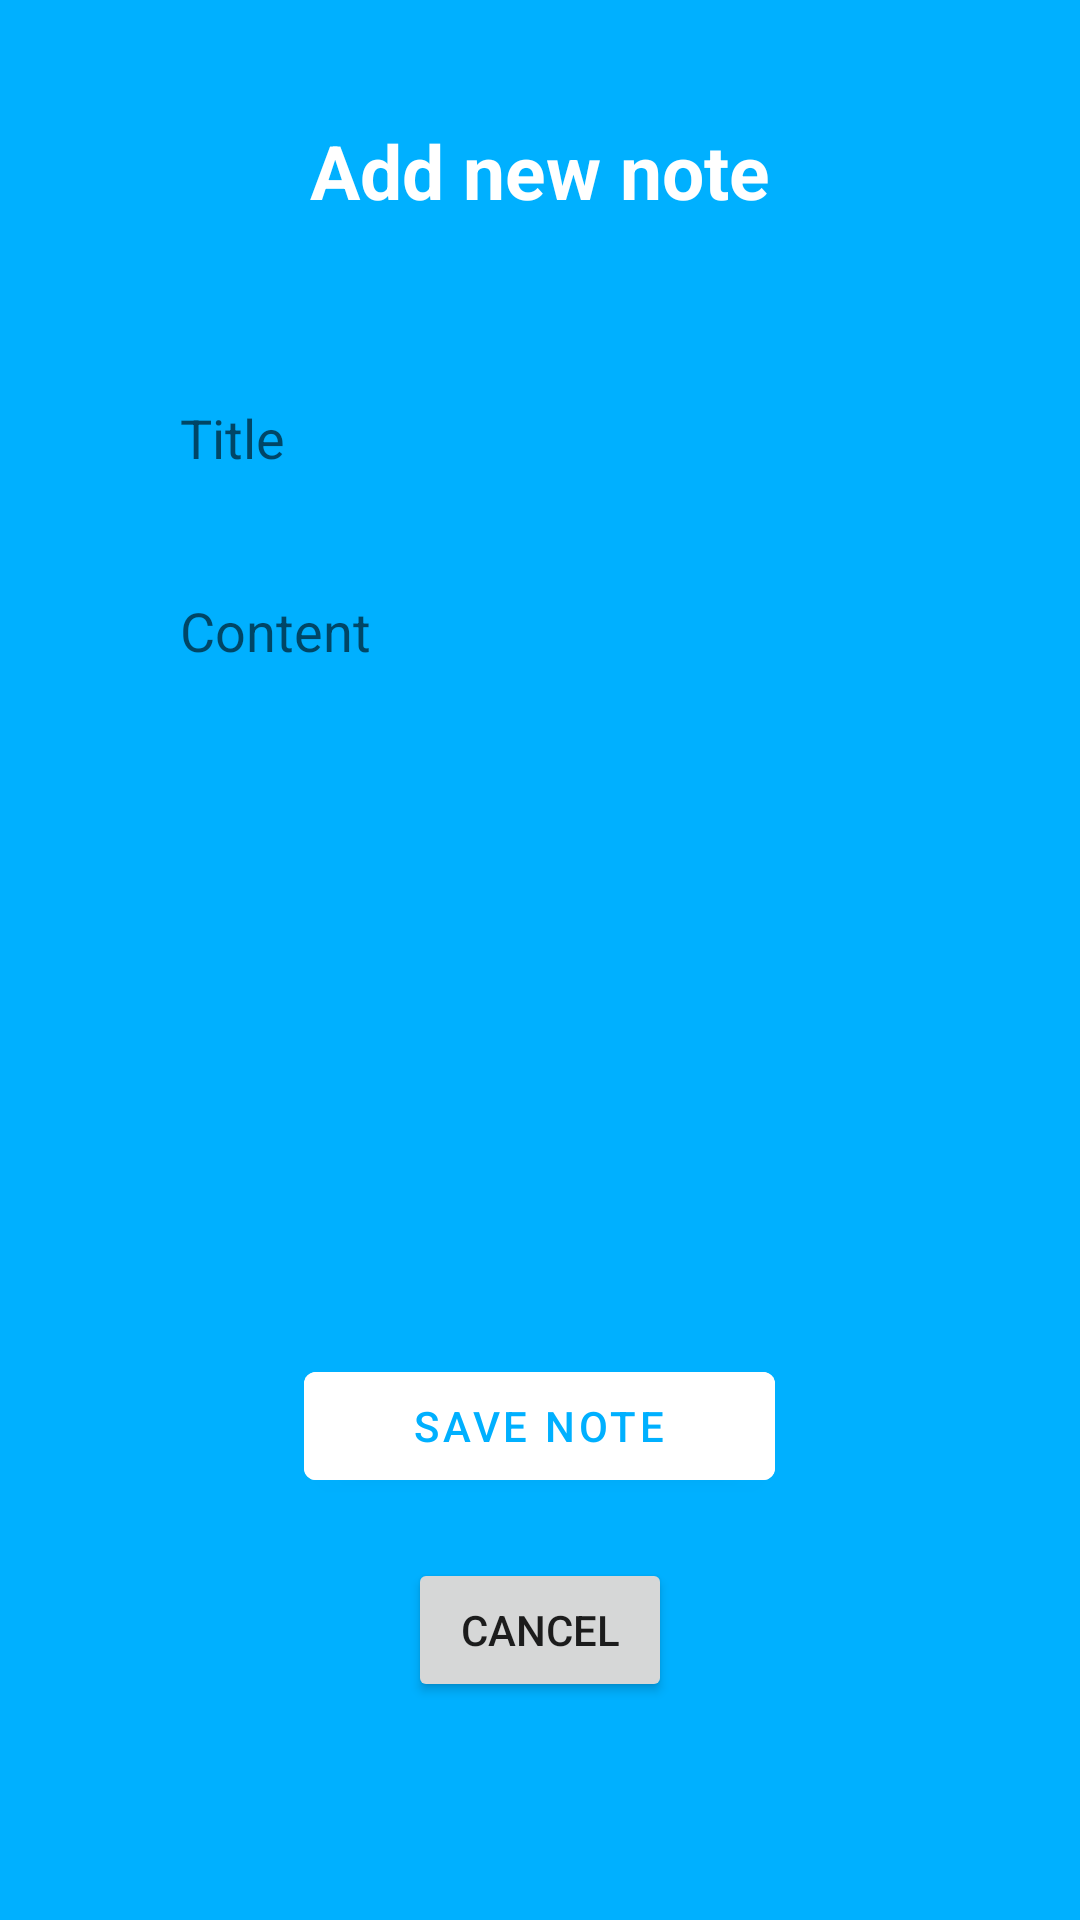

The Android layout XML behind this screen, and the referenced resources:
<!-- AndroidManifest.xml: application theme Theme.SM_projekt -->
<!-- res/layout/add_note.xml -->
<?xml version="1.0" encoding="utf-8"?>
<LinearLayout xmlns:android="http://schemas.android.com/apk/res/android"
    xmlns:app="http://schemas.android.com/apk/res-auto"
    xmlns:tools="http://schemas.android.com/tools"
    android:layout_width="match_parent"
    android:layout_height="match_parent"
    android:orientation="vertical"
    android:background="#00B0FF"
    android:padding="20dp"
    tools:context=".activities.AddNoteActivity">

    <TextView
        android:layout_width="match_parent"
        android:layout_height="wrap_content"
        android:id="@+id/titletextview"
        android:text="@string/add_new_note"
        android:textColor="@color/white"
        android:textSize="25dp"
        android:textStyle="bold"
        android:gravity="center"
        android:layout_margin="20dp"/>

    <LinearLayout
        android:layout_width="match_parent"
        android:layout_height="wrap_content"
        android:orientation="vertical"
        android:padding="10dp"
        android:layout_margin="10dp"
        android:background="@drawable/rounded_corner">
        <EditText
            android:layout_width="match_parent"
            android:layout_height="wrap_content"
            android:id="@+id/titleinput"
            android:hint="@string/title"
            android:background="#3000B0FF"
            android:padding="10dp"
            android:layout_margin="10dp"/>
        <EditText
            android:layout_width="match_parent"
            android:layout_height="wrap_content"
            android:id="@+id/descriptioninput"
            android:hint="@string/decription"
            android:background="#3000B0FF"
            android:padding="10dp"
            android:layout_margin="10dp"
            android:lines="10"
            android:gravity="top"/>


    </LinearLayout>

    <com.google.android.material.button.MaterialButton
        android:id="@+id/savebtn"
        android:layout_width="157dp"
        android:layout_height="wrap_content"
        android:layout_gravity="center"
        android:backgroundTint="@color/white"
        android:text="@string/save_note"
        android:textColor="#00B0FF" />

    <Button
        android:id="@+id/backBtn2"
        android:layout_width="wrap_content"
        android:layout_height="wrap_content"
        android:layout_gravity="center_horizontal"
        android:layout_marginTop="20dp"
        android:text="@string/cancel" />


</LinearLayout>
<!-- resources referenced by this layout -->
<resources>
  <string name="add_new_note">Add new note</string>
  <string name="cancel">CANCEL</string>
  <string name="decription">Content</string>
  <string name="save_note">SAVE NOTE</string>
  <string name="title">Title</string>
  <style name="Theme.SM_projekt" parent="Theme.MaterialComponents.DayNight.NoActionBar">
          
          <item name="colorPrimary">@color/purple_500</item>
          <item name="colorPrimaryVariant">@color/purple_700</item>
          <item name="colorOnPrimary">@color/white</item>
          
          <item name="colorSecondary">@color/teal_200</item>
          <item name="colorSecondaryVariant">@color/teal_700</item>
          <item name="colorOnSecondary">@color/black</item>
          
          <item name="android:statusBarColor" tools:targetApi="l">?attr/colorPrimaryVariant</item>
          
      </style>
  <!-- not gathered from this repository: default colours our renderer supplied (Android Studio template values) -->
  <color name="purple_500">#FF6200EE</color>
  <color name="purple_700">#FF3700B3</color>
  <color name="teal_200">#FF03DAC5</color>
  <color name="teal_700">#FF018786</color>
  <color name="black">#FF000000</color>
  <color name="white">#FFFFFFFF</color>
</resources>
